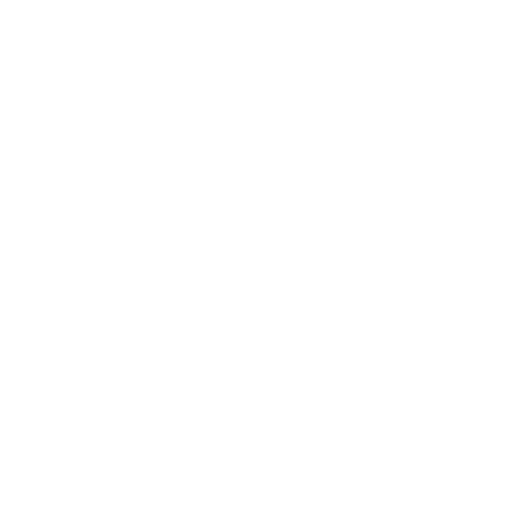
t = 0.00 s
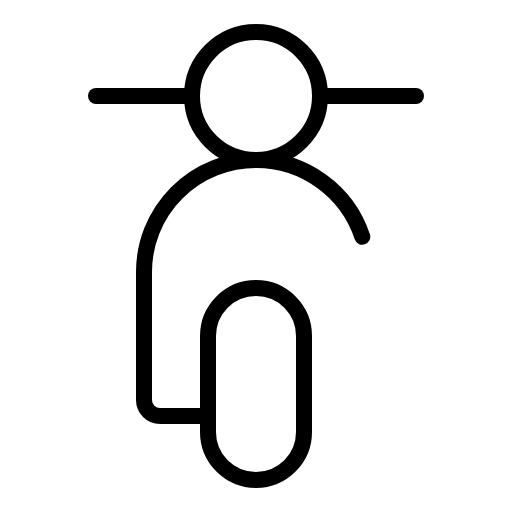
t = 0.38 s
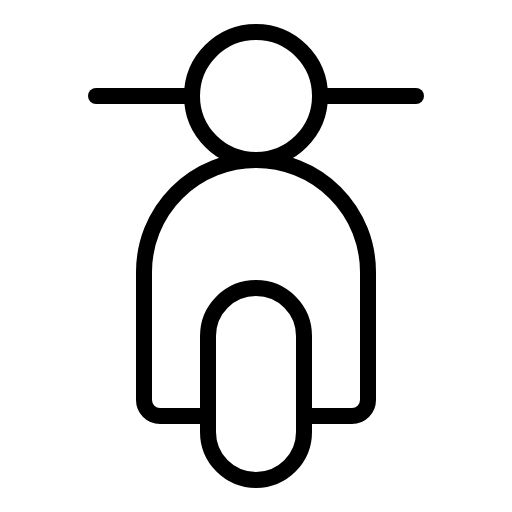
t = 1.13 s
t = 1.50 s: frame unchanged from t = 1.13 s, image omitted
t = 1.88 s: frame unchanged from t = 1.13 s, image omitted
t = 2.63 s: frame unchanged from t = 1.13 s, image omitted

The animated SVG that drew these frames (rendered in a browser with its animation timeline set to each time). Animation: 1 CSS @keyframes rule; one cycle of 3.00 s, repeats indefinitely.

<svg xmlns="http://www.w3.org/2000/svg" viewBox="0 0 256 256">
  <style>
    .draw-line {
      stroke-dasharray: 2000;
      stroke-dashoffset: 0;
    }
    svg:hover .draw-line {
      animation: phosphor-draw-in 3s ease-in-out infinite alternate;
    }
    @keyframes phosphor-draw-in {
      0%   { stroke-dashoffset: 2000; }
      50%  { stroke-dashoffset: 0; }
      100% { stroke-dashoffset: 0; }
    }
  </style><rect width="256" height="256" fill="none"/><rect x="104" y="144" width="48" height="96" rx="24" fill="none" stroke="currentColor" stroke-linecap="round" stroke-linejoin="round" stroke-width="8" class="draw-line"/><circle cx="128" cy="48" r="32" fill="none" stroke="currentColor" stroke-linecap="round" stroke-linejoin="round" stroke-width="8" class="draw-line"/><line x1="160" y1="48" x2="208" y2="48" fill="none" stroke="currentColor" stroke-linecap="round" stroke-linejoin="round" stroke-width="8" class="draw-line"/><line x1="48" y1="48" x2="96" y2="48" fill="none" stroke="currentColor" stroke-linecap="round" stroke-linejoin="round" stroke-width="8" class="draw-line"/><path d="M104,208H80a8,8,0,0,1-8-8V136a56,56,0,0,1,56-56h0a56,56,0,0,1,56,56v64a8,8,0,0,1-8,8H152" fill="none" stroke="currentColor" stroke-linecap="round" stroke-linejoin="round" stroke-width="8" class="draw-line"/></svg>
